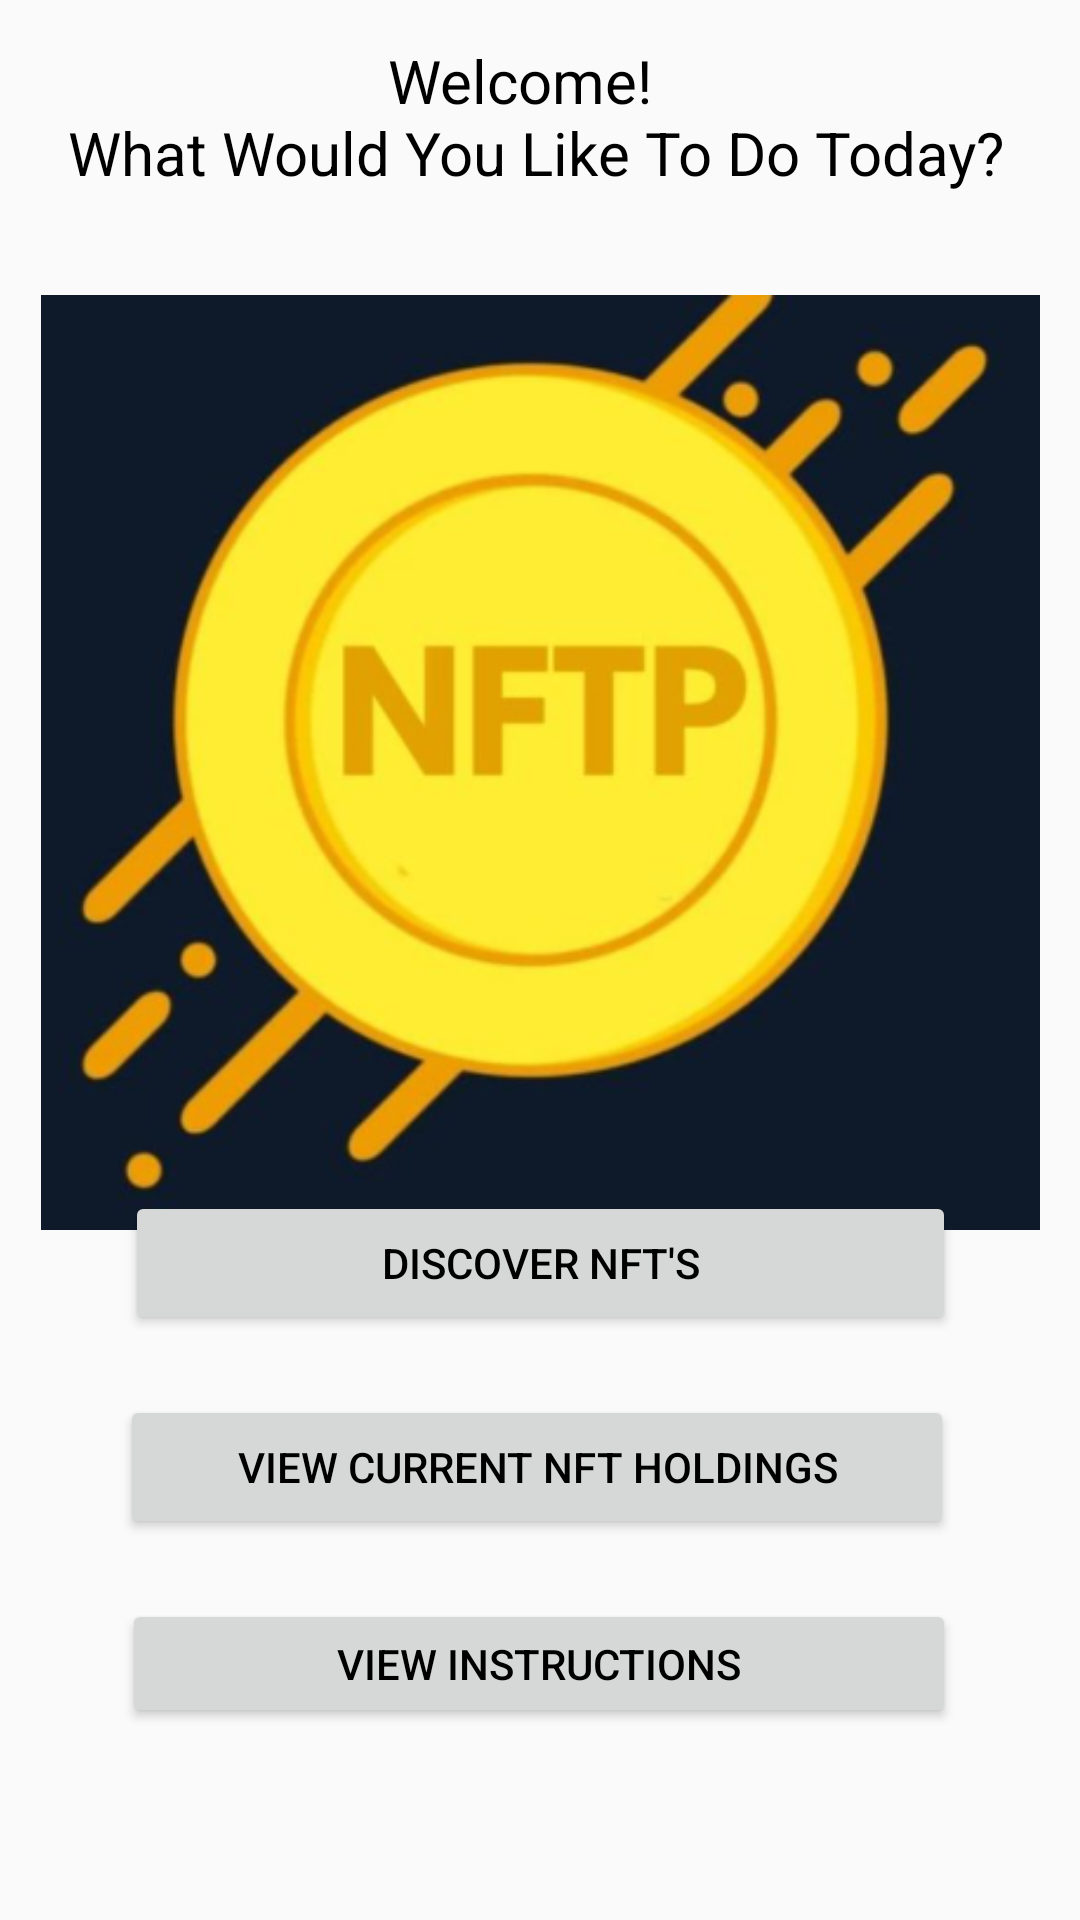

Here is an Android app screen rendered from its layout file. Give the layout XML and the strings, colors and styles it references.
<!-- AndroidManifest.xml: application theme Theme.NFTPioneers -->
<!-- res/layout/activity_main2.xml -->
<?xml version="1.0" encoding="utf-8"?>
<androidx.constraintlayout.widget.ConstraintLayout xmlns:android="http://schemas.android.com/apk/res/android"
    xmlns:app="http://schemas.android.com/apk/res-auto"
    xmlns:tools="http://schemas.android.com/tools"
    android:layout_width="match_parent"
    android:layout_height="match_parent"
    tools:context=".MainActivity3">

    <Button
        android:id="@+id/viewInstructions"
        android:layout_width="278dp"
        android:layout_height="43dp"
        android:layout_marginBottom="64dp"
        android:text="View Instructions"
        app:layout_constraintBottom_toBottomOf="parent"
        app:layout_constraintEnd_toEndOf="parent"
        app:layout_constraintHorizontal_bias="0.496"
        app:layout_constraintStart_toStartOf="parent" />

    <Button
        android:id="@+id/viewHoldings"
        android:layout_width="278dp"
        android:layout_height="48dp"
        android:layout_marginBottom="20dp"
        android:text="View Current NFT Holdings"
        app:layout_constraintBottom_toTopOf="@+id/viewInstructions"
        app:layout_constraintEnd_toEndOf="parent"
        app:layout_constraintHorizontal_bias="0.488"
        app:layout_constraintStart_toStartOf="parent" />

    <Button
        android:id="@+id/discoverNFT"
        android:layout_width="277dp"
        android:layout_height="48dp"
        android:layout_marginBottom="20dp"
        android:text="Discover NFT's"
        app:layout_constraintBottom_toTopOf="@+id/viewHoldings"
        app:layout_constraintEnd_toEndOf="parent"
        app:layout_constraintStart_toStartOf="parent"
        app:layout_constraintTop_toTopOf="parent"
        app:layout_constraintVertical_bias="1.0" />

    <TextView
        android:id="@+id/textView2"
        android:layout_width="wrap_content"
        android:layout_height="wrap_content"
        android:text="Welcome!"
        android:textColor="#000000"
        android:textSize="20sp"
        app:layout_constraintBottom_toBottomOf="parent"
        app:layout_constraintEnd_toEndOf="parent"
        app:layout_constraintHorizontal_bias="0.476"
        app:layout_constraintStart_toStartOf="parent"
        app:layout_constraintTop_toTopOf="parent"
        app:layout_constraintVertical_bias="0.022" />

    <TextView
        android:id="@+id/textView5"
        android:layout_width="wrap_content"
        android:layout_height="wrap_content"
        android:text="What Would You Like To Do Today?"
        android:textColor="#000000"
        android:textSize="20sp"
        app:layout_constraintBottom_toBottomOf="parent"
        app:layout_constraintEnd_toEndOf="parent"
        app:layout_constraintHorizontal_bias="0.476"
        app:layout_constraintStart_toStartOf="parent"
        app:layout_constraintTop_toTopOf="parent"
        app:layout_constraintVertical_bias="0.061" />

    <androidx.constraintlayout.widget.Guideline
        android:id="@+id/guideline2"
        android:layout_width="wrap_content"
        android:layout_height="wrap_content"
        android:orientation="vertical"
        app:layout_constraintGuide_begin="67dp" />

    <androidx.constraintlayout.widget.Guideline
        android:id="@+id/guideline4"
        android:layout_width="wrap_content"
        android:layout_height="wrap_content"
        android:orientation="vertical"
        app:layout_constraintGuide_begin="344dp" />

    <androidx.constraintlayout.widget.Barrier
        android:id="@+id/barrier2"
        android:layout_width="wrap_content"
        android:layout_height="wrap_content"
        app:barrierDirection="left"
        app:constraint_referenced_ids="viewInstructions"
        tools:layout_editor_absoluteX="67dp" />

    <ImageView
        android:id="@+id/imageView3"
        android:layout_width="333dp"
        android:layout_height="331dp"
        app:layout_constraintBottom_toBottomOf="parent"
        app:layout_constraintEnd_toEndOf="parent"
        app:layout_constraintStart_toStartOf="parent"
        app:layout_constraintTop_toTopOf="parent"
        app:layout_constraintVertical_bias="0.287"
        app:srcCompat="@drawable/logo" />

</androidx.constraintlayout.widget.ConstraintLayout>
<!-- resources referenced by this layout -->
<resources>
  <!-- drawable logo: png bitmap (drawable-v24, 101362 bytes) -->
  <style name="Theme.NFTPioneers" parent="Theme.AppCompat.Light.NoActionBar">
          
          <item name="colorPrimary">@color/purple_500</item>
          <item name="android:textColor">#000000</item>
          <item name="colorPrimaryVariant">@color/purple_700</item>
          <item name="colorOnPrimary">@color/white</item>
          
          <item name="colorSecondary">@color/teal_200</item>
          <item name="colorSecondaryVariant">@color/teal_700</item>
          <item name="colorOnSecondary">@color/black</item>
          
          <item name="android:statusBarColor" tools:targetApi="l">?attr/colorPrimaryVariant</item>
          
      </style>
  <!-- not gathered from this repository: default colours our renderer supplied (Android Studio template values) -->
  <color name="purple_500">#FF6200EE</color>
  <color name="purple_700">#FF3700B3</color>
  <color name="teal_200">#FF03DAC5</color>
  <color name="teal_700">#FF018786</color>
  <color name="black">#FF000000</color>
  <color name="white">#FFFFFFFF</color>
</resources>
